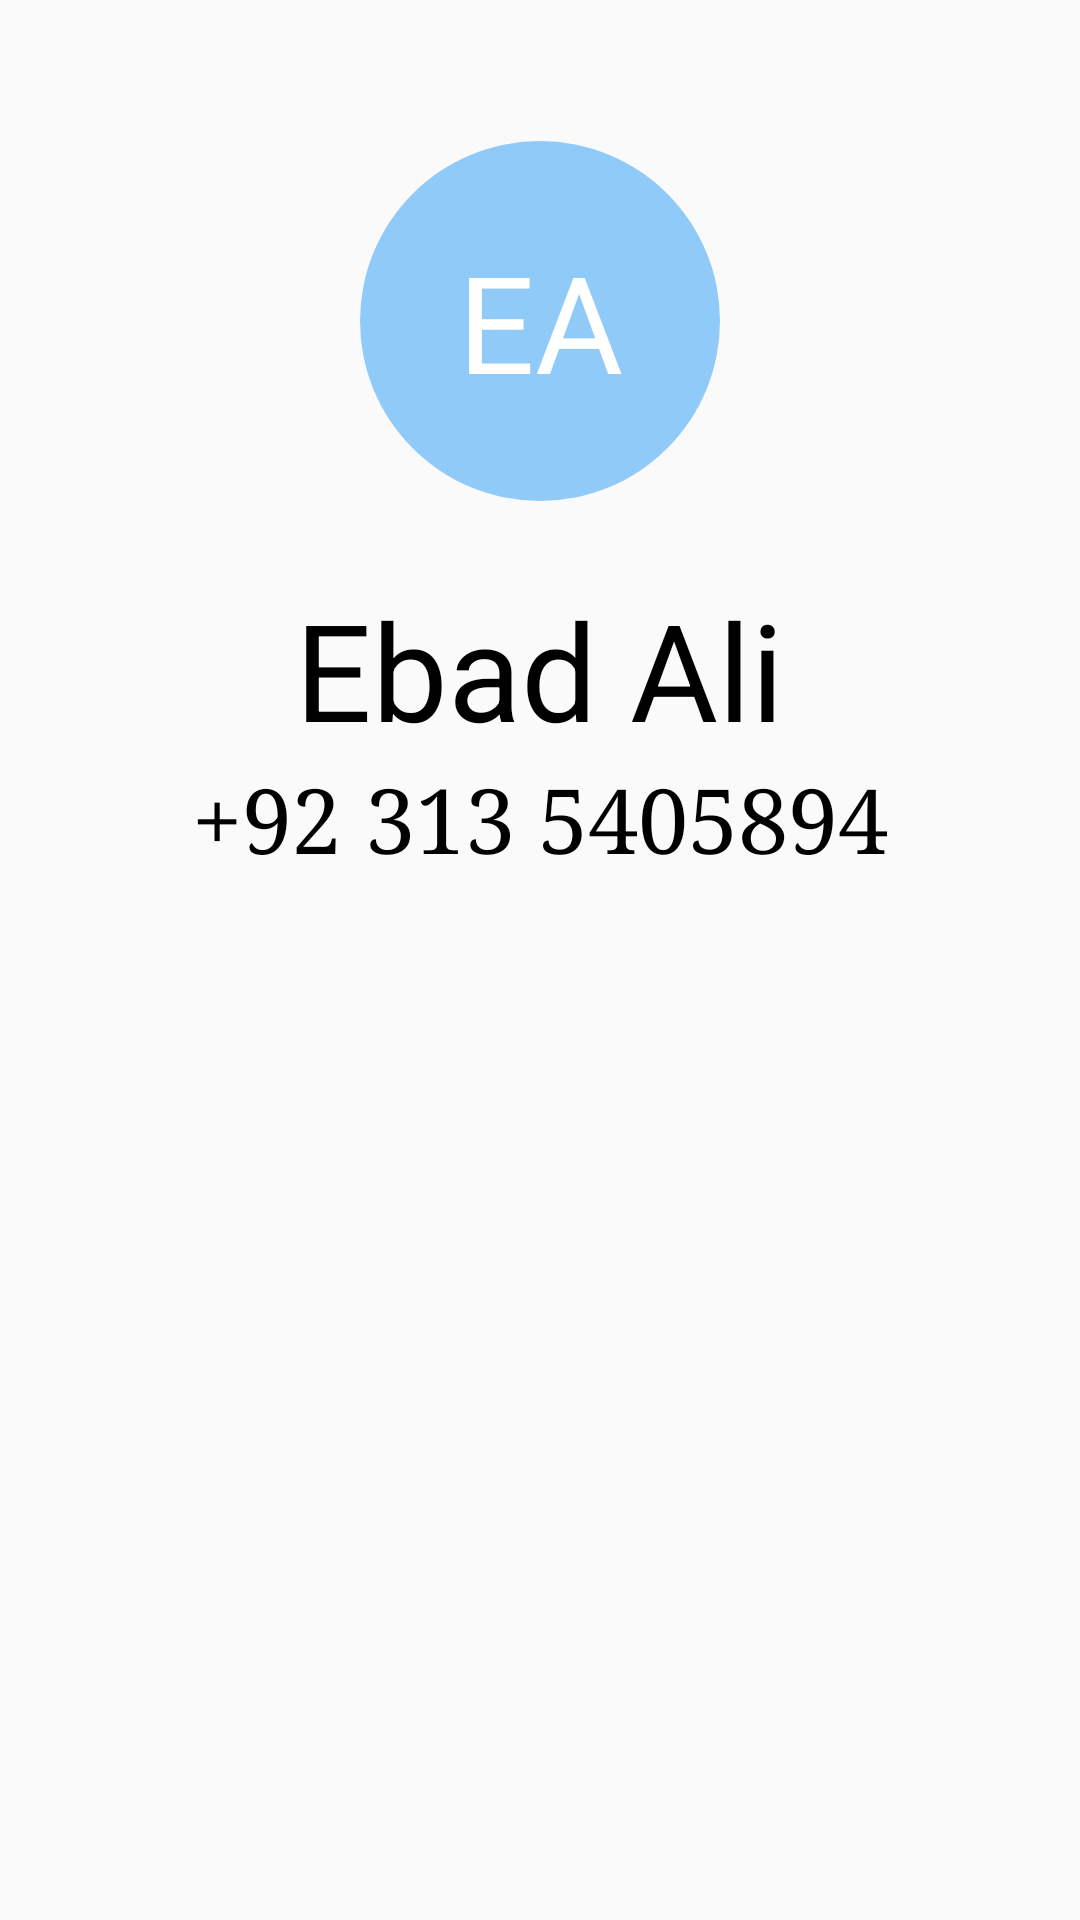

Layout XML and referenced resources for this Android screen:
<!-- AndroidManifest.xml: application theme AppTheme -->
<!-- res/layout/personal_contact_layout.xml -->
<?xml version="1.0" encoding="utf-8"?>
<RelativeLayout xmlns:android="http://schemas.android.com/apk/res/android"
    xmlns:app="http://schemas.android.com/apk/res-auto"
    android:layout_width="match_parent"
    android:layout_height="match_parent"
    android:orientation="vertical">


    <android.support.v7.widget.Toolbar
        android:id="@+id/toolbar"
        android:layout_width="match_parent"
        android:layout_height="?attr/actionBarSize" />


    <TextView
        android:id="@+id/initials_field"
        android:layout_width="wrap_content"
        android:layout_height="wrap_content"
        android:layout_alignParentTop="true"
        android:layout_centerHorizontal="true"
        android:layout_marginTop="47dp"
        android:background="@drawable/shape_bigger"
        android:gravity="center"
        android:text="@string/sample_intital"
        android:textColor="#fff"
        android:textSize="45sp" />

    <TextView
        android:id="@+id/name_field"
        android:layout_width="wrap_content"
        android:layout_height="wrap_content"
        android:layout_below="@+id/initials_field"
        android:layout_centerHorizontal="true"
        android:layout_marginTop="26dp"
        android:fontFamily="sans-serif-thin"
        android:gravity="center"
        android:text="@string/sample_name"
        android:textColor="#000"
        android:textSize="45sp"
        android:textStyle="bold"
        android:typeface="monospace" />

    <TextView
        android:id="@+id/phone_field"
        android:layout_width="wrap_content"
        android:layout_height="wrap_content"
        android:layout_below="@+id/name_field"
        android:layout_centerHorizontal="true"
        android:gravity="center"
        android:text="@string/sample_number"
        android:textColor="#000"
        android:textSize="30sp"
        android:typeface="serif" />
</RelativeLayout>
<!-- resources referenced by this layout -->
<resources>
  <!-- drawable shape_bigger (drawable) -->
  <?xml version="1.0" encoding="utf-8"?>
  <shape xmlns:android="http://schemas.android.com/apk/res/android" android:shape="oval" >
      <size android:width="120dp"
          android:height="120dp"/>
  
      <solid android:color="#90caf9"/>
  </shape>
  <string name="sample_intital">EA</string>
  <string name="sample_name">Ebad Ali</string>
  <string name="sample_number">+92 313 5405894</string>
  <style name="AppTheme" parent="Theme.AppCompat.Light.DarkActionBar">
          
          <item name="colorPrimary">#42a5f5</item>
          <item name="colorPrimaryDark">#448aff</item>
          <item name="colorAccent">@color/colorAccent</item>
      </style>
  <color name="colorAccent">#FF4081</color>
</resources>
